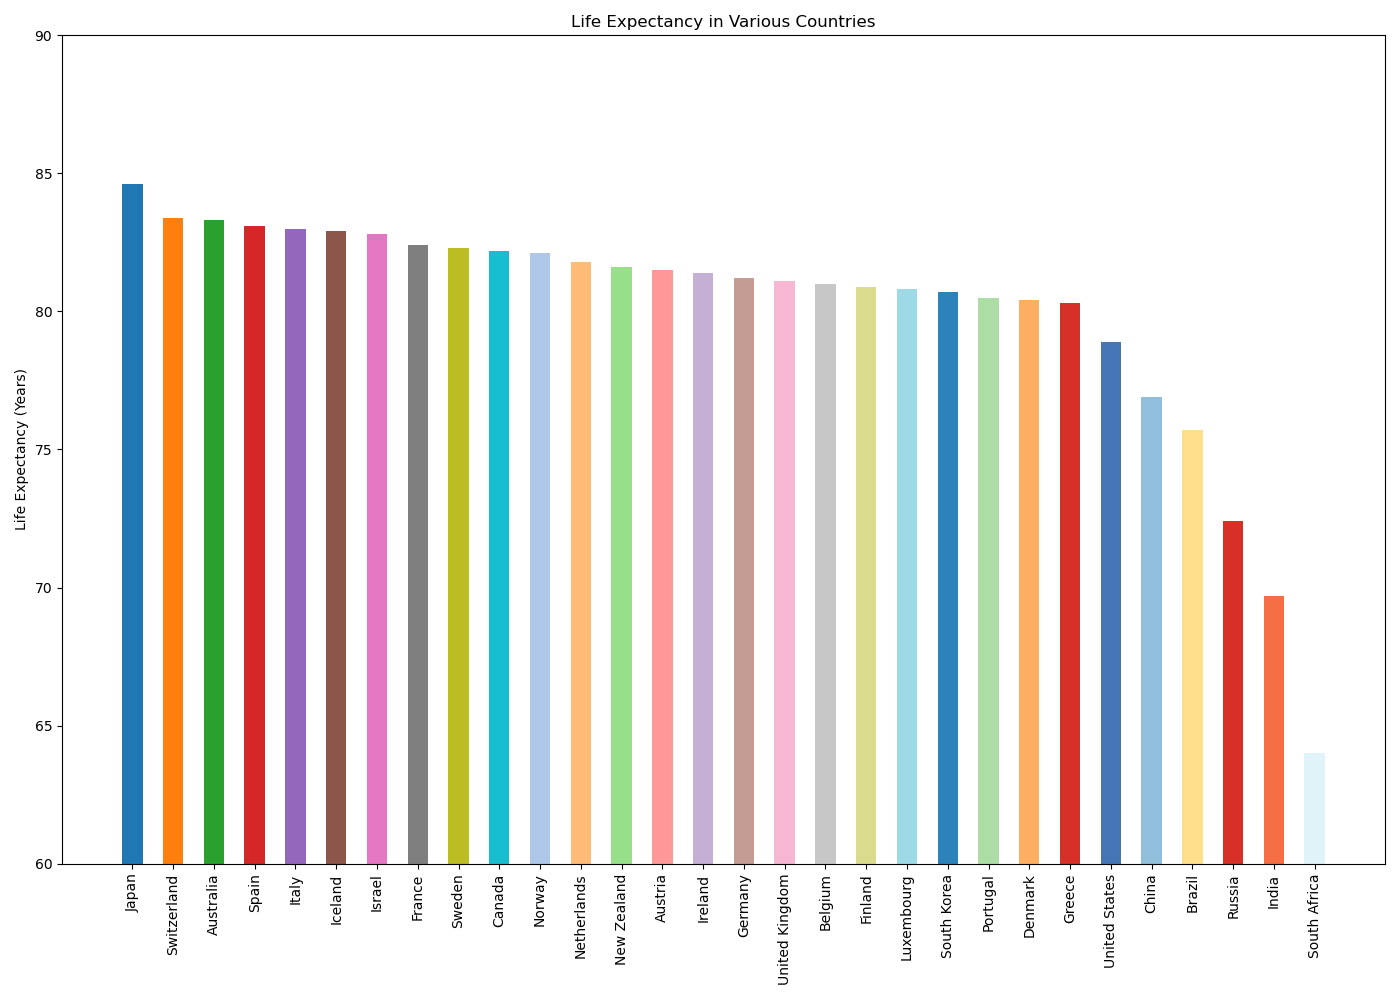

Data behind this chart, as committed beside it:
Country, Life Expectancy
Japan, 84.6
Switzerland, 83.4
Australia, 83.3
Spain, 83.1
Italy, 83.0
Iceland, 82.9
Israel, 82.8
France, 82.4
Sweden, 82.3
Canada, 82.2
Norway, 82.1
Netherlands, 81.8
New Zealand, 81.6
Austria, 81.5
Ireland, 81.4
Germany, 81.2
United Kingdom, 81.1
Belgium, 81.0
Finland, 80.9
Luxembourg, 80.8
South Korea, 80.7
Portugal, 80.5
Denmark, 80.4
Greece, 80.3
United States, 78.9
China, 76.9
Brazil, 75.7
Russia, 72.4
India, 69.7
South Africa, 64.0
